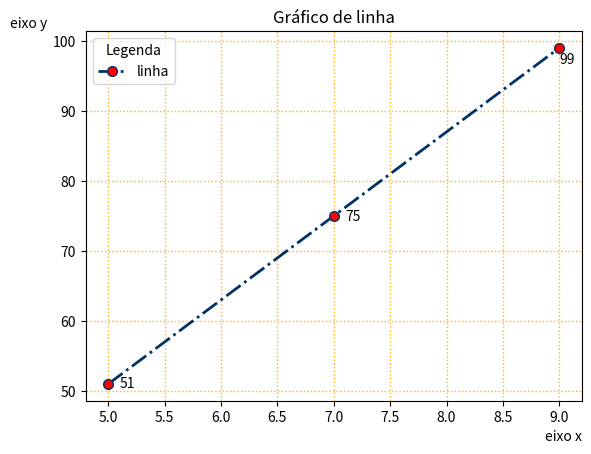

Here is the Python script that generated this plot:
# [redacted]
# [redacted]
# resultados onde será x = 5; x = 7 e x = 9. Para o plot você precisará utilizar a biblioteca matplotlib apresentada em
# aula, colocar legenda no gráfico, alterar a cor dos gráficos( linhas ou pontos), nomear o eixo x, nomear o eixo y.

# importando bibliotecas a serem utilizadas
import matplotlib.pyplot as plt
import numpy as np

# [redacted]
a = 9
b = 3
c = 9
xpoints = np.array([5, 7, 9])  # utilizando Numpy para armazenar a lista com os valores de 'x'.

# realizando o cálculo para cada eixo x.
y1 = ((a * xpoints[0]) + (xpoints[0] * b)) - c
y2 = ((a * xpoints[1]) + (xpoints[1] * b)) - c
y3 = ((a * xpoints[2]) + (xpoints[2] * b)) - c
ypoints = np.array([y1, y2, y3])  # armazenando os resultados de 'y' em uma lista.

# fazendo o plot com as listas dos eixos 'x' e 'y', e estilizando linha do gráfico.
plt.plot(xpoints, ypoints, marker='o', ms='7', mfc='r',  linestyle='-.', c='#003267', linewidth='2', label='linha')

# personalizando o gráfico que apresentará os eixos 'x' e 'y'.
plt.xlabel('eixo x', size='10', loc='right')
plt.ylabel('eixo y', size='10', rotation=0, loc='top')
plt.title('Gráfico de linha')
plt.grid(color='#fcb414', linestyle=':', linewidth='1')
plt.legend(title='Legenda')
plt.text(5.1, 50.5, '51')
plt.text(7.1, 74.3, '75')
plt.text(9, 96.7, '99')
plt.show()  # exibindo o gráfico finalizado
